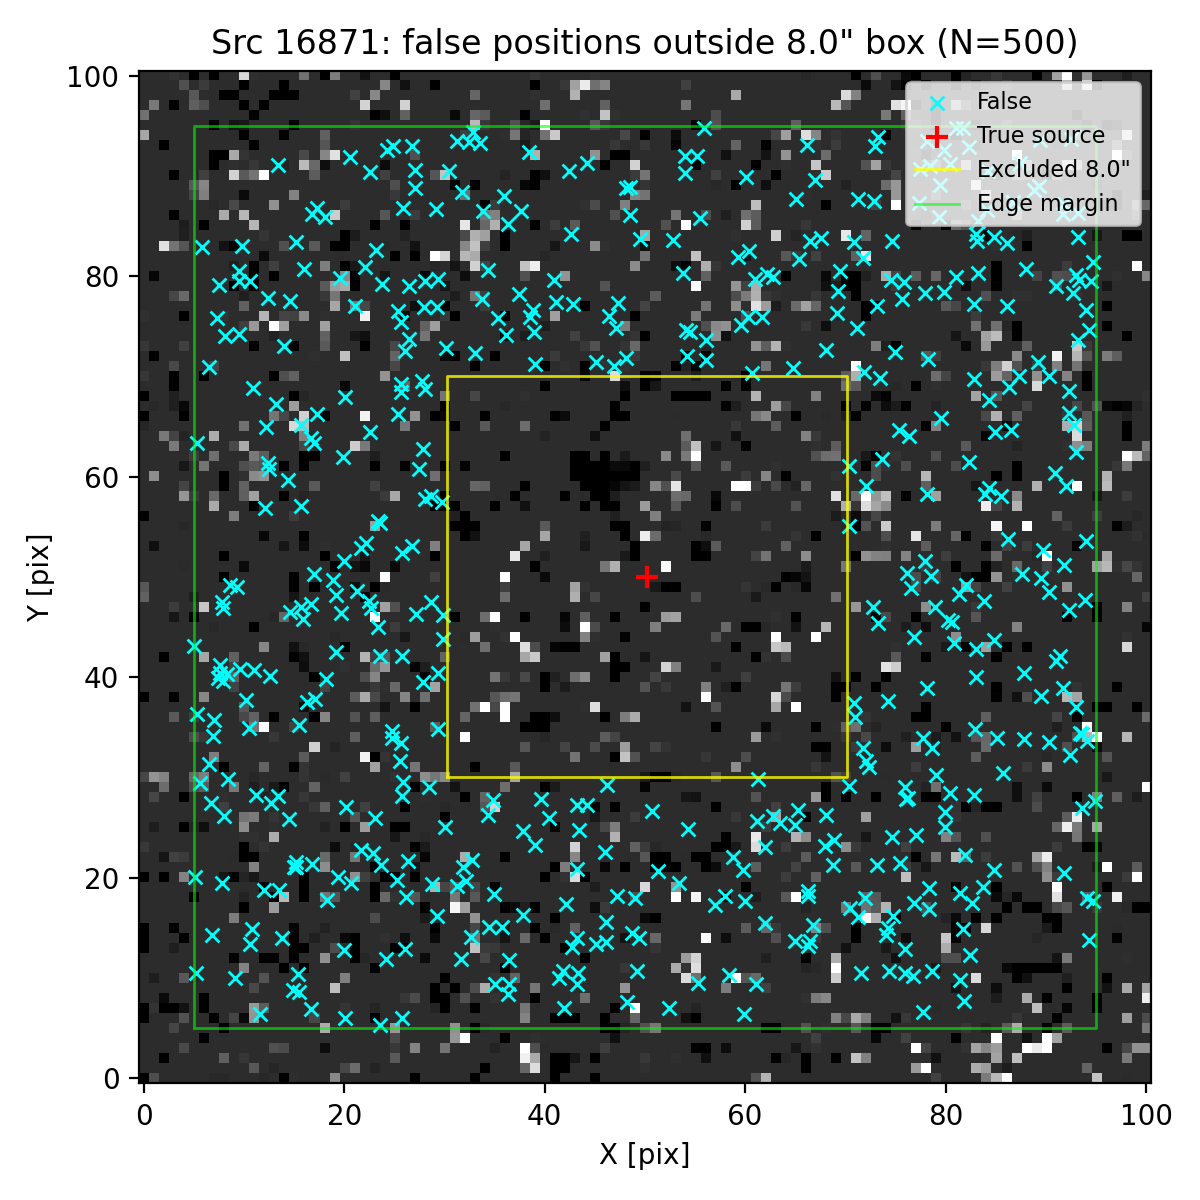

Data behind this chart, as committed beside it:
ra, dec, z_av
150.1, 2.255, 3.081
150.1, 2.256, 3.081
150.1, 2.255, 3.081
150.1, 2.258, 3.081
150.1, 2.259, 3.081
150.1, 2.258, 3.081
150.1, 2.258, 3.081
150.1, 2.258, 3.081
150.1, 2.255, 3.081
150.1, 2.255, 3.081
150.1, 2.259, 3.081
150.1, 2.256, 3.081
150.1, 2.257, 3.081
150.1, 2.256, 3.081
150.1, 2.259, 3.081
150.1, 2.259, 3.081
150.1, 2.256, 3.081
150.1, 2.255, 3.081
150.1, 2.259, 3.081
150.1, 2.256, 3.081
150.1, 2.255, 3.081
150.1, 2.257, 3.081
150.1, 2.255, 3.081
150.1, 2.259, 3.081
150.1, 2.258, 3.081
150.1, 2.255, 3.081
150.1, 2.259, 3.081
150.1, 2.255, 3.081
150.1, 2.258, 3.081
150.1, 2.256, 3.081
150.1, 2.259, 3.081
150.1, 2.259, 3.081
150.1, 2.258, 3.081
150.1, 2.258, 3.081
150.1, 2.254, 3.081
150.1, 2.256, 3.081
150.1, 2.257, 3.081
150.1, 2.259, 3.081
150.1, 2.255, 3.081
150.1, 2.258, 3.081
150.1, 2.256, 3.081
150.1, 2.258, 3.081
150.1, 2.255, 3.081
150.1, 2.258, 3.081
150.1, 2.258, 3.081
150.1, 2.257, 3.081
150.1, 2.255, 3.081
150.1, 2.254, 3.081
150.1, 2.257, 3.081
150.1, 2.257, 3.081
150.1, 2.258, 3.081
150.1, 2.257, 3.081
150.1, 2.257, 3.081
150.1, 2.258, 3.081
150.1, 2.255, 3.081
150.1, 2.255, 3.081
150.1, 2.257, 3.081
150.1, 2.256, 3.081
150.1, 2.258, 3.081
150.1, 2.257, 3.081
... 440 more rows
